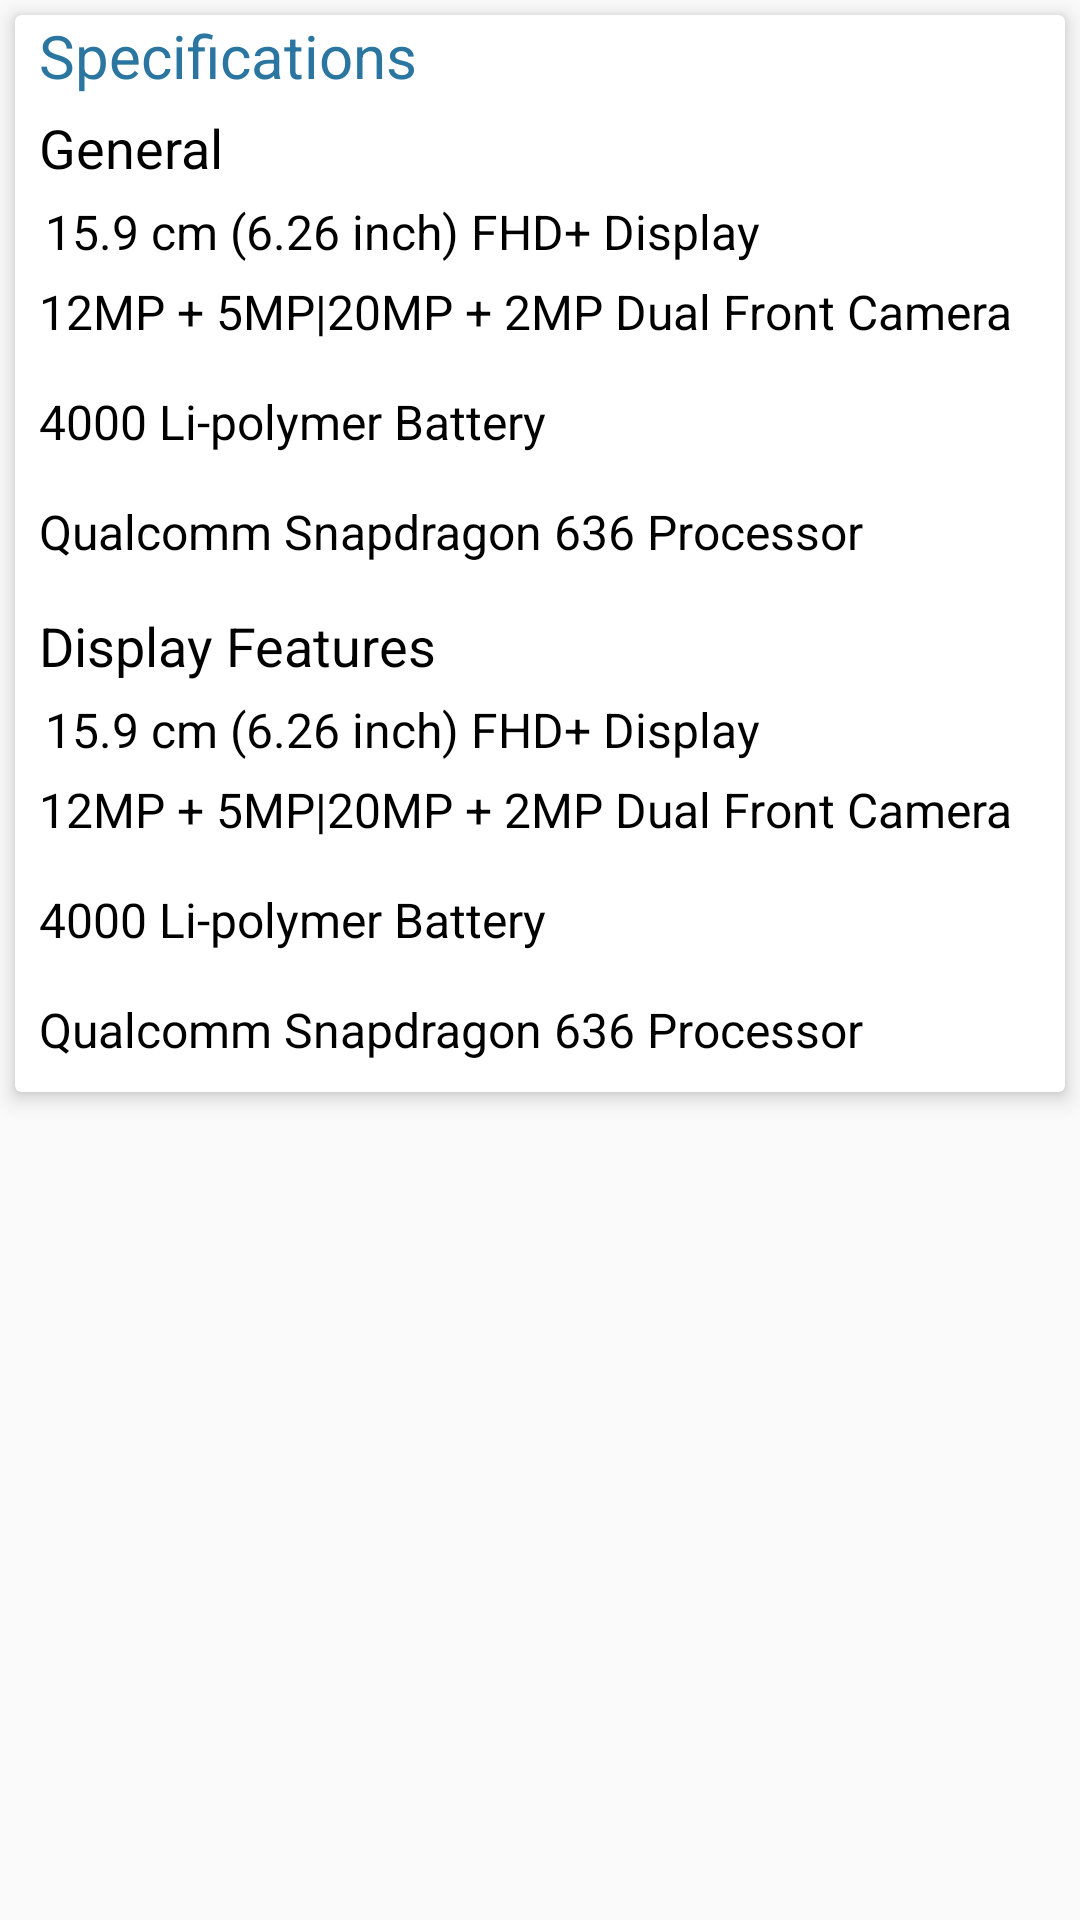

Write the Android layout XML for this screen, with the resource values it uses.
<!-- AndroidManifest.xml: application theme AppTheme -->
<!-- res/layout/fragment_general_specification.xml -->
<FrameLayout xmlns:android="http://schemas.android.com/apk/res/android"
    xmlns:tools="http://schemas.android.com/tools"
    android:layout_width="match_parent"
    android:layout_height="match_parent"
    xmlns:app="http://schemas.android.com/apk/res-auto"
    tools:context="com.efunhub.starkio.pickpricedealer.Fragment.GeneralSpecificationFragment">

    <android.support.v7.widget.CardView
        android:layout_margin="5dp"
        android:layout_width="match_parent"
        android:layout_height="wrap_content"
        app:cardElevation="4dp">

        <LinearLayout
            android:layout_width="match_parent"
            android:layout_height="wrap_content"
            android:orientation="vertical">

            <TextView
                android:layout_width="match_parent"
                android:layout_height="wrap_content"
                android:text="Specifications"
                android:textColor="@color/colorPrimaryDark"
                android:textSize="20sp"
                android:layout_marginLeft="8dp"/>

            <TextView
                android:drawablePadding="2dp"
                android:layout_width="match_parent"
                android:layout_height="wrap_content"
                android:text="General"
                android:textColor="@color/colorBlack"
                android:textSize="18sp"
                android:layout_marginLeft="8dp"
                android:layout_marginTop="5dp"/>

            <TextView
                android:drawableLeft="@drawable/ic_bullets"
                android:layout_width="match_parent"
                android:layout_height="wrap_content"
                android:text="15.9 cm (6.26 inch) FHD+ Display"
                android:textColor="@color/colorBlack"
                android:textSize="16sp"
                android:layout_marginLeft="10dp"
                android:layout_marginTop="5dp"/>

            <TextView
                android:drawableLeft="@drawable/ic_bullets"
                android:layout_width="match_parent"
                android:layout_height="wrap_content"
                android:text="12MP + 5MP|20MP + 2MP Dual Front Camera"
                android:textColor="@color/colorBlack"
                android:textSize="16sp"
                android:layout_marginLeft="8dp"
                android:layout_marginTop="5dp"
                android:layout_marginBottom="10dp"/>

            <TextView
                android:drawableLeft="@drawable/ic_bullets"
                android:layout_width="match_parent"
                android:layout_height="wrap_content"
                android:text="4000 Li-polymer Battery"
                android:textColor="@color/colorBlack"
                android:textSize="16sp"
                android:layout_marginLeft="8dp"
                android:layout_marginTop="5dp"
                android:layout_marginBottom="10dp"/>

            <TextView
                android:drawableLeft="@drawable/ic_bullets"
                android:layout_width="match_parent"
                android:layout_height="wrap_content"
                android:text="Qualcomm Snapdragon 636 Processor"
                android:textColor="@color/colorBlack"
                android:textSize="16sp"
                android:layout_marginLeft="8dp"
                android:layout_marginTop="5dp"
                android:layout_marginBottom="10dp"/>

            <TextView
                android:drawablePadding="2dp"
                android:layout_width="match_parent"
                android:layout_height="wrap_content"
                android:text="Display Features"
                android:textColor="@color/colorBlack"
                android:textSize="18sp"
                android:layout_marginLeft="8dp"
                android:layout_marginTop="5dp"/>

            <TextView
                android:drawableLeft="@drawable/ic_bullets"
                android:layout_width="match_parent"
                android:layout_height="wrap_content"
                android:text="15.9 cm (6.26 inch) FHD+ Display"
                android:textColor="@color/colorBlack"
                android:textSize="16sp"
                android:layout_marginLeft="10dp"
                android:layout_marginTop="5dp"/>

            <TextView
                android:drawableLeft="@drawable/ic_bullets"
                android:layout_width="match_parent"
                android:layout_height="wrap_content"
                android:text="12MP + 5MP|20MP + 2MP Dual Front Camera"
                android:textColor="@color/colorBlack"
                android:textSize="16sp"
                android:layout_marginLeft="8dp"
                android:layout_marginTop="5dp"
                android:layout_marginBottom="10dp"/>

            <TextView
                android:drawableLeft="@drawable/ic_bullets"
                android:layout_width="match_parent"
                android:layout_height="wrap_content"
                android:text="4000 Li-polymer Battery"
                android:textColor="@color/colorBlack"
                android:textSize="16sp"
                android:layout_marginLeft="8dp"
                android:layout_marginTop="5dp"
                android:layout_marginBottom="10dp"/>

            <TextView
                android:drawableLeft="@drawable/ic_bullets"
                android:layout_width="match_parent"
                android:layout_height="wrap_content"
                android:text="Qualcomm Snapdragon 636 Processor"
                android:textColor="@color/colorBlack"
                android:textSize="16sp"
                android:layout_marginLeft="8dp"
                android:layout_marginTop="5dp"
                android:layout_marginBottom="10dp"/>

        </LinearLayout>


    </android.support.v7.widget.CardView>

</FrameLayout>
<!-- resources referenced by this layout -->
<resources>
  <color name="colorBlack">#000000</color>
  <color name="colorPrimaryDark">#2b76a1</color>
  <style name="AppTheme" parent="Theme.AppCompat.Light.NoActionBar">
          
          <item name="colorPrimary">@color/colorPrimary</item>
          <item name="colorPrimaryDark">@color/colorPrimaryDark</item>
          <item name="colorAccent">@color/colorAccent</item>
      </style>
  <color name="colorPrimary">#3593c9</color>
  <color name="colorAccent">#FFFFFF</color>
</resources>
